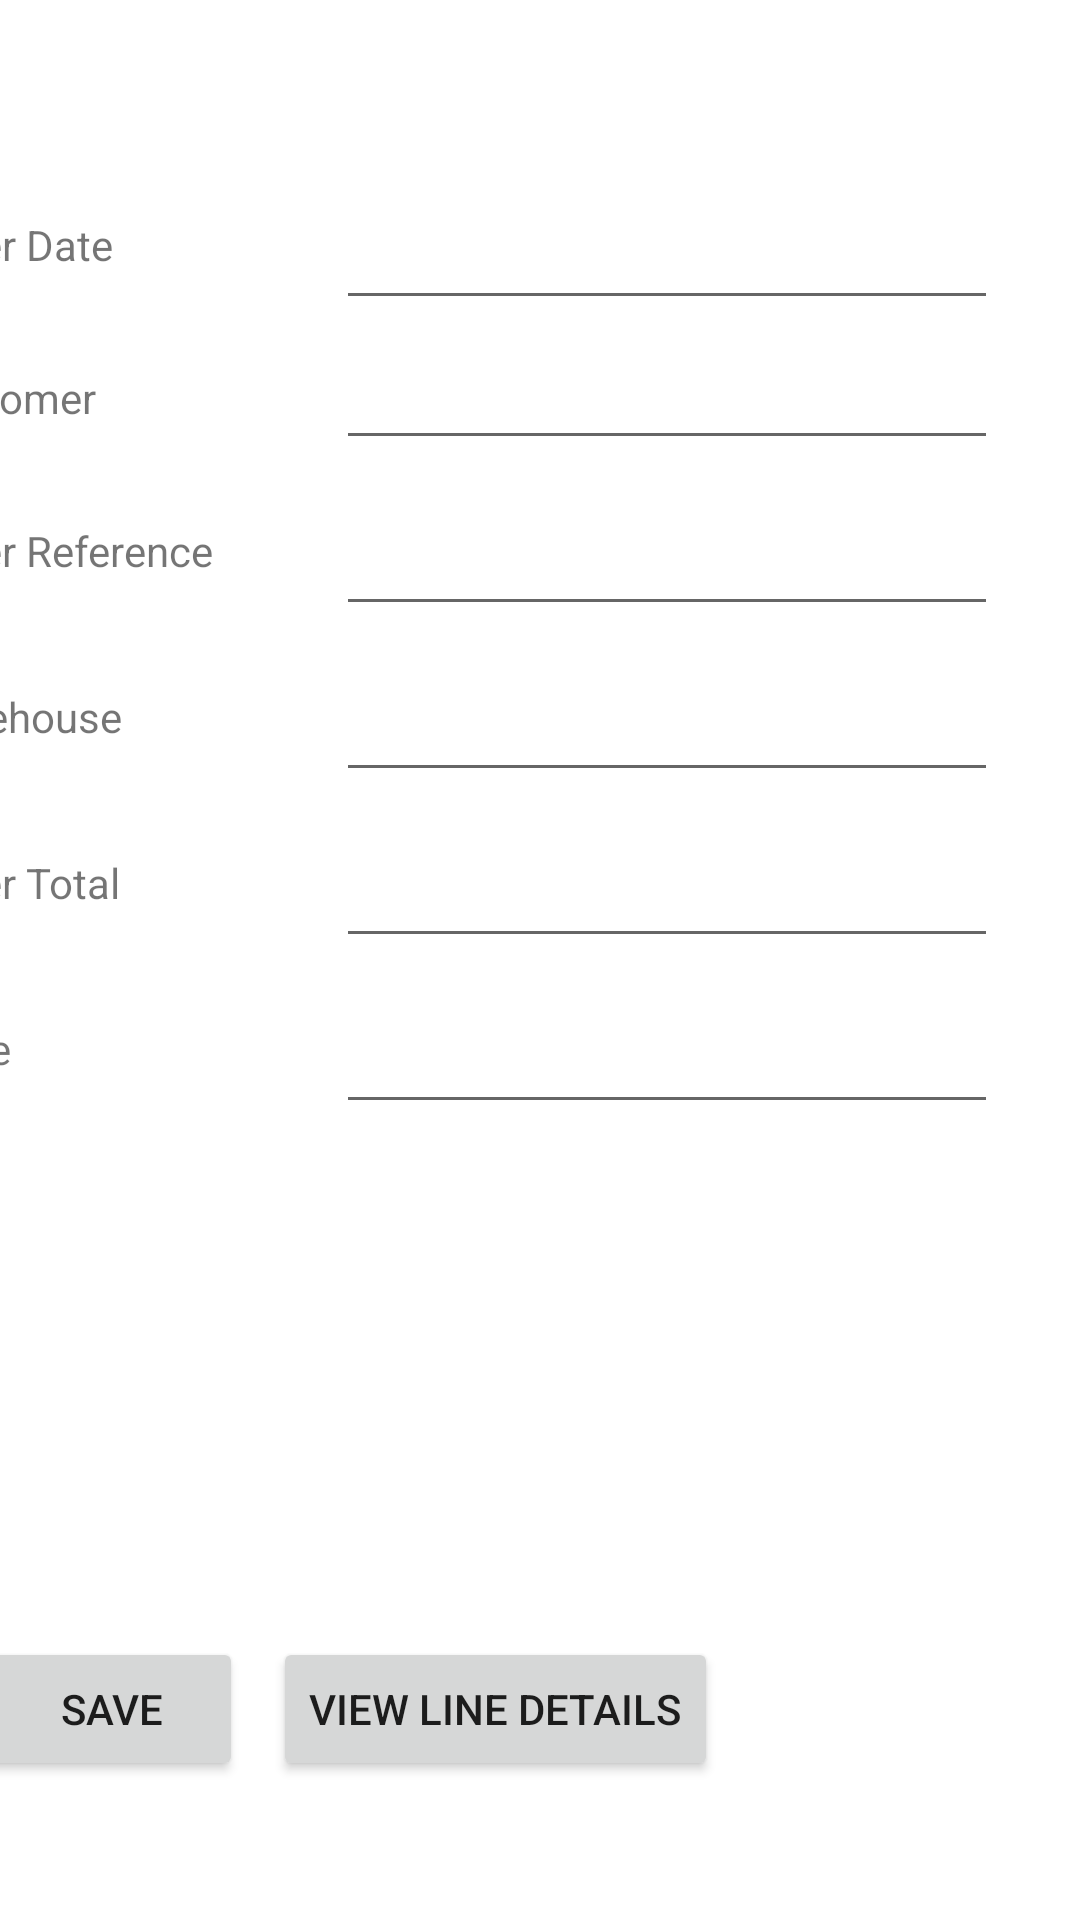

The Android layout XML behind this screen, and the referenced resources:
<!-- AndroidManifest.xml: application theme Theme.OdooOnline -->
<!-- res/layout/activity_s_o_form.xml -->
<?xml version="1.0" encoding="utf-8"?>
<androidx.constraintlayout.widget.ConstraintLayout xmlns:android="http://schemas.android.com/apk/res/android"
    xmlns:app="http://schemas.android.com/apk/res-auto"
    xmlns:tools="http://schemas.android.com/tools"
    android:layout_width="match_parent"
    android:layout_height="match_parent"
    tools:context=".SOFormActivity">

    <TextView
        android:id="@+id/textName"
        android:layout_width="wrap_content"
        android:layout_height="wrap_content"
        android:layout_marginStart="150dp"
        android:layout_marginLeft="150dp"
        android:layout_marginTop="61dp"
        android:layout_marginEnd="147dp"
        android:layout_marginRight="147dp"
        android:layout_marginBottom="638dp"
        android:contentDescription="@string/medium_text"
        android:text="@string/textview"
        android:textColor="@color/black"
        android:textSize="24sp"
        android:textStyle="bold"
        app:layout_constraintBottom_toBottomOf="parent"
        app:layout_constraintEnd_toEndOf="parent"
        app:layout_constraintStart_toStartOf="parent"
        app:layout_constraintTop_toTopOf="parent"
        tools:text="Sale Order"
        tools:ignore="InvalidId" />

    <ScrollView
        android:id="@+id/scrollView3"
        android:layout_width="363dp"
        android:layout_height="445dp"
        android:layout_marginStart="25dp"
        android:layout_marginLeft="25dp"
        android:layout_marginEnd="29dp"
        android:layout_marginRight="29dp"
        android:layout_marginBottom="141dp"
        app:layout_constraintBottom_toBottomOf="parent"
        app:layout_constraintEnd_toEndOf="parent"
        app:layout_constraintHorizontal_bias="1.0"
        app:layout_constraintStart_toStartOf="parent"
        app:layout_constraintTop_toTopOf="parent"
        app:layout_constraintVertical_bias="1.0"
        tools:context=".EditEntry">

        <TableLayout
            android:id="@+id/tableLayout1"
            android:layout_width="match_parent"
            android:layout_height="wrap_content">

            <TableRow
                android:id="@+id/tableRow2"
                android:layout_width="wrap_content"
                android:layout_height="0dp"
                android:layout_weight="1"
                android:gravity="center_vertical"
                android:padding="2.5dp">

                <TextView
                    android:id="@+id/textName1"
                    android:layout_height="wrap_content"
                    android:text="@string/order_date"
                    tools:text="Order Date" />

                <EditText
                    android:id="@+id/editOrderDate"
                    android:layout_width="185dp"
                    android:layout_height="50dp"
                    android:contentDescription="@string/hint_order_date"
                    android:importantForAutofill="no"
                    android:inputType="text"
                    tools:ignore="TextFields" />
            </TableRow>

            <TableRow
                android:id="@+id/tableRow3"
                android:layout_width="wrap_content"
                android:layout_height="50dp"
                android:layout_weight="1"
                android:gravity="center_vertical"
                android:padding="2.5dp">

                <TextView
                    android:id="@+id/textAddress"
                    android:layout_width="141dp"
                    android:layout_height="wrap_content"
                    android:text="@string/customer"
                    tools:text="Customer" />

                <EditText
                    android:id="@+id/editPartner"
                    android:layout_width="262dp"
                    android:layout_height="wrap_content"
                    android:contentDescription="@string/hint_customer"
                    android:importantForAutofill="no"
                    android:inputType="text" />
            </TableRow>

            <TableRow
                android:id="@+id/tableRow4"
                android:layout_width="wrap_content"
                android:layout_height="0dp"
                android:layout_weight="1"
                android:gravity="center_vertical"
                android:padding="2.5dp">

                <TextView
                    android:id="@+id/textAddress2"
                    android:layout_width="141dp"
                    android:layout_height="wrap_content"
                    android:text="@string/order_reference"
                    tools:text="Order Reference" />

                <EditText
                    android:id="@+id/editClientOrderRef"
                    android:layout_width="262dp"
                    android:layout_height="50dp"
                    android:contentDescription="@string/hint_order_reference"
                    android:importantForAutofill="no"
                    android:inputType="text" />
            </TableRow>

            <TableRow
                android:id="@+id/tableRow5"
                android:layout_width="wrap_content"
                android:layout_height="0dp"
                android:layout_weight="1"
                android:gravity="center_vertical"
                android:padding="2.5dp">

                <TextView
                    android:id="@+id/textCity"
                    android:layout_width="141dp"
                    android:layout_height="wrap_content"
                    android:text="@string/warehouse"
                    tools:text="Warehouse" />

                <EditText
                    android:id="@+id/editWarehouse"
                    android:layout_width="262dp"
                    android:layout_height="50dp"
                    android:contentDescription="@string/hint_warehouse"
                    android:importantForAutofill="no"
                    android:inputType="text" />
            </TableRow>

            <TableRow
                android:id="@+id/tableRow6"
                android:layout_width="wrap_content"
                android:layout_height="0dp"
                android:layout_weight="1"
                android:gravity="center_vertical"
                android:padding="2.5dp">

                <TextView
                    android:id="@+id/textState"
                    android:layout_width="141dp"
                    android:layout_height="wrap_content"
                    android:text="@string/order_total"
                    tools:text="Order Total" />

                <EditText
                    android:id="@+id/editAmountTotal"
                    android:layout_width="262dp"
                    android:layout_height="50dp"
                    android:contentDescription="@string/hint_order_total"
                    android:importantForAutofill="no"
                    android:inputType="text" />
            </TableRow>

            <TableRow
                android:id="@+id/tableRow7"
                android:layout_width="wrap_content"
                android:layout_height="0dp"
                android:layout_weight="1"
                android:gravity="center_vertical"
                android:padding="2.5dp">

                <TextView
                    android:id="@+id/textCountry"
                    android:layout_width="141dp"
                    android:layout_height="wrap_content"
                    android:text="State"
                    tools:text="State" />

                <EditText
                    android:id="@+id/editState"
                    android:layout_width="262dp"
                    android:layout_height="50dp"
                    android:contentDescription="@string/hint_state"
                    android:importantForAutofill="no"
                    android:inputType="text" />
            </TableRow>

        </TableLayout>

    </ScrollView>

    <Button
        android:id="@+id/buttonSave"
        android:layout_width="wrap_content"
        android:layout_height="wrap_content"
        android:layout_marginStart="16dp"
        android:layout_marginLeft="16dp"
        android:layout_marginTop="16dp"
        android:layout_marginEnd="302dp"
        android:layout_marginRight="302dp"
        android:layout_marginBottom="16dp"
        android:onClick="onSaveSaleOrderClick"
        android:text="@string/save"
        app:layout_constraintBottom_toBottomOf="parent"
        app:layout_constraintEnd_toEndOf="parent"
        app:layout_constraintStart_toStartOf="parent"
        app:layout_constraintTop_toBottomOf="@+id/scrollView3" />

    <Button
        android:id="@+id/buttonViewLine"
        android:layout_width="wrap_content"
        android:layout_height="wrap_content"
        android:layout_marginStart="9dp"
        android:layout_marginLeft="9dp"
        android:layout_marginTop="16dp"
        android:layout_marginEnd="120dp"
        android:layout_marginRight="120dp"
        android:layout_marginBottom="16dp"
        android:onClick="onClickViewDetail"
        android:text="@string/view_line_details"
        app:layout_constraintBottom_toBottomOf="parent"
        app:layout_constraintEnd_toEndOf="parent"
        app:layout_constraintStart_toEndOf="@+id/buttonSave"
        app:layout_constraintTop_toBottomOf="@+id/scrollView3" />
</androidx.constraintlayout.widget.ConstraintLayout>
<!-- resources referenced by this layout -->
<resources>
  <string name="customer">Customer</string>
  <string name="hint_customer">Hint: customer</string>
  <string name="hint_order_date">Hint: order date</string>
  <string name="hint_order_reference">Hint: order reference</string>
  <string name="hint_order_total">Hint: order total</string>
  <string name="hint_state">Hint: state</string>
  <string name="hint_warehouse">Hint: warehouse</string>
  <string name="medium_text">Medium text</string>
  <string name="order_date">Order Date</string>
  <string name="order_reference">Order Reference</string>
  <string name="order_total">Order Total</string>
  <string name="save">Save</string>
  <string name="textview">TextView</string>
  <string name="view_line_details">View Line Details</string>
  <string name="warehouse">Warehouse</string>
  <style name="Theme.OdooOnline" parent="Theme.MaterialComponents.DayNight.DarkActionBar">
          
          <item name="colorPrimary">@color/purple_500</item>
          <item name="colorPrimaryVariant">@color/purple_700</item>
          <item name="colorOnPrimary">@color/white</item>
          
          <item name="colorSecondary">@color/teal_200</item>
          <item name="colorSecondaryVariant">@color/teal_700</item>
          <item name="colorOnSecondary">@color/black</item>
          
          <item name="android:statusBarColor" tools:targetApi="l">?attr/colorPrimaryVariant</item>
          
      </style>
  <!-- not gathered from this repository: default colours our renderer supplied (Android Studio template values) -->
  <color name="purple_500">#FF6200EE</color>
  <color name="purple_700">#FF3700B3</color>
  <color name="teal_200">#FF03DAC5</color>
  <color name="teal_700">#FF018786</color>
  <color name="black">#FF000000</color>
  <color name="white">#FFFFFFFF</color>
</resources>
